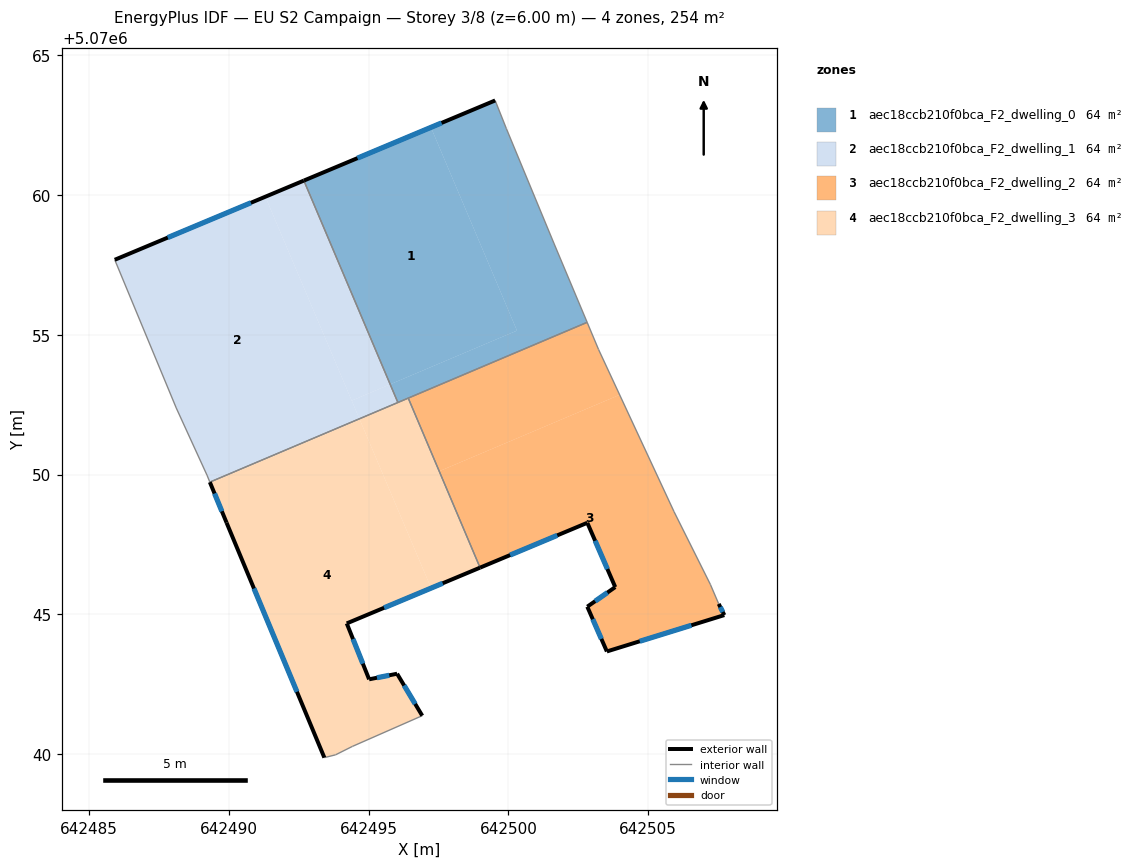
=== STOREY PLAN SPEC (per zone: floor XY polygon, exterior-wall plan segments, windows/doors) ===
zone 1: aec18ccb210f0bca_F2_dwelling_0  (63.5 m²)
  floor: (642497.22, 5070062.42) (642500.30, 5070055.15) (642495.77, 5070053.23) (642492.68, 5070060.52)
  floor: (642499.92, 5070062.38) (642501.62, 5070058.28) (642502.81, 5070055.45) (642496.04, 5070052.58) (642495.77, 5070053.23) (642500.30, 5070055.15) (642497.22, 5070062.42) (642499.52, 5070063.39)
  exterior wall: (642499.52, 5070063.39) – (642492.68, 5070060.52)  [7.4 m]
    window: (642497.61, 5070062.58) – (642494.60, 5070061.32)  [4.3 m²]
  interior walls: 6
zone 2: aec18ccb210f0bca_F2_dwelling_1  (63.5 m²)
  floor: (642491.30, 5070059.94) (642494.67, 5070052.00) (642489.31, 5070049.73) (642489.21, 5070049.98) (642488.11, 5070052.38) (642485.91, 5070057.68)
  floor: (642492.68, 5070060.52) (642495.77, 5070053.23) (642494.39, 5070052.65) (642491.30, 5070059.94)
  floor: (642495.77, 5070053.23) (642496.04, 5070052.58) (642494.67, 5070052.00) (642494.39, 5070052.65)
  exterior wall: (642492.68, 5070060.52) – (642485.91, 5070057.68)  [7.3 m]
    window: (642490.78, 5070059.72) – (642487.81, 5070058.48)  [4.3 m²]
  interior walls: 5
zone 3: aec18ccb210f0bca_F2_dwelling_2  (63.5 m²)
  floor: (642503.98, 5070052.85) (642505.92, 5070048.67) (642507.22, 5070046.07) (642507.52, 5070045.37) (642507.72, 5070044.97) (642503.52, 5070043.67) (642502.82, 5070045.27) (642503.82, 5070045.97) (642502.82, 5070048.27) (642498.98, 5070046.67) (642497.52, 5070050.12)
  floor: (642502.81, 5070055.45) (642503.22, 5070054.48) (642503.98, 5070052.85) (642497.52, 5070050.12) (642496.41, 5070052.74)
  exterior wall: (642507.72, 5070044.97) – (642507.52, 5070045.37)  [0.4 m]
    window: (642507.67, 5070045.08) – (642507.58, 5070045.26)  [0.3 m²]
  exterior wall: (642503.52, 5070043.67) – (642507.72, 5070044.97)  [4.4 m]
    window: (642504.70, 5070044.03) – (642506.55, 5070044.61)  [2.6 m²]
  exterior wall: (642502.82, 5070045.27) – (642503.52, 5070043.67)  [1.7 m]
    window: (642503.02, 5070044.82) – (642503.32, 5070044.12)  [1.0 m²]
  exterior wall: (642503.82, 5070045.97) – (642502.82, 5070045.27)  [1.2 m]
    window: (642503.54, 5070045.78) – (642503.10, 5070045.47)  [0.7 m²]
  exterior wall: (642502.82, 5070048.27) – (642503.82, 5070045.97)  [2.5 m]
    window: (642503.10, 5070047.63) – (642503.54, 5070046.62)  [1.5 m²]
  exterior wall: (642498.98, 5070046.67) – (642502.82, 5070048.27)  [4.2 m]
    window: (642500.06, 5070047.12) – (642501.75, 5070047.82)  [2.4 m²]
  interior walls: 6
zone 4: aec18ccb210f0bca_F2_dwelling_3  (63.5 m²)
  floor: (642494.68, 5070051.96) (642497.23, 5070045.94) (642494.21, 5070044.67) (642495.01, 5070042.67) (642496.01, 5070042.87) (642496.91, 5070041.37) (642494.41, 5070040.27) (642493.81, 5070039.97) (642493.41, 5070039.87) (642489.91, 5070048.28) (642489.33, 5070049.70)
  floor: (642494.67, 5070052.00) (642494.68, 5070051.96) (642489.33, 5070049.70) (642489.31, 5070049.73)
  floor: (642496.41, 5070052.74) (642498.98, 5070046.67) (642497.23, 5070045.94) (642494.67, 5070052.00) (642489.31, 5070049.73)
  exterior wall: (642496.01, 5070042.87) – (642495.01, 5070042.67)  [1.0 m]
    window: (642495.73, 5070042.82) – (642495.29, 5070042.73)  [0.6 m²]
  exterior wall: (642496.91, 5070041.37) – (642496.01, 5070042.87)  [1.8 m]
    window: (642496.66, 5070041.79) – (642496.27, 5070042.45)  [1.0 m²]
  exterior wall: (642489.91, 5070048.28) – (642493.41, 5070039.87)  [9.1 m]
    window: (642490.89, 5070045.92) – (642492.43, 5070042.23)  [5.3 m²]
  exterior wall: (642489.31, 5070049.73) – (642489.91, 5070048.28)  [1.6 m]
    window: (642489.48, 5070049.32) – (642489.74, 5070048.68)  [0.9 m²]
  exterior wall: (642494.21, 5070044.67) – (642498.98, 5070046.67)  [5.2 m]
    window: (642495.55, 5070045.23) – (642497.65, 5070046.11)  [3.0 m²]
  exterior wall: (642495.01, 5070042.67) – (642494.21, 5070044.67)  [2.2 m]
    window: (642494.79, 5070043.23) – (642494.44, 5070044.11)  [1.2 m²]
  interior walls: 6

=== DERIVED (storey summary) ===
Building: EU S2 Campaign
Storey: 3 of 8  (floor level z = 6.00 m)
Storey gross floor area: 254.0 m²
Zones on this storey: 4
  - aec18ccb210f0bca_F2_dwelling_0: floor 63.5 m²; exterior wall 7.4 m (22.3 m²); 1 window(s) 4.3 m²; WWR 19.3%
  - aec18ccb210f0bca_F2_dwelling_1: floor 63.5 m²; exterior wall 7.3 m (22.0 m²); 1 window(s) 4.3 m²; WWR 19.3%
  - aec18ccb210f0bca_F2_dwelling_2: floor 63.5 m²; exterior wall 14.5 m (43.5 m²); 6 window(s) 8.4 m²; WWR 19.3%
  - aec18ccb210f0bca_F2_dwelling_3: floor 63.5 m²; exterior wall 20.8 m (62.3 m²); 6 window(s) 12.0 m²; WWR 19.3%
Zone adjacency (shared interzone walls):
  - aec18ccb210f0bca_F2_dwelling_0 ↔ aec18ccb210f0bca_F2_dwelling_1
  - aec18ccb210f0bca_F2_dwelling_0 ↔ aec18ccb210f0bca_F2_dwelling_2
  - aec18ccb210f0bca_F2_dwelling_0 ↔ aec18ccb210f0bca_F2_dwelling_3
  - aec18ccb210f0bca_F2_dwelling_1 ↔ aec18ccb210f0bca_F2_dwelling_3
  - aec18ccb210f0bca_F2_dwelling_2 ↔ aec18ccb210f0bca_F2_dwelling_3